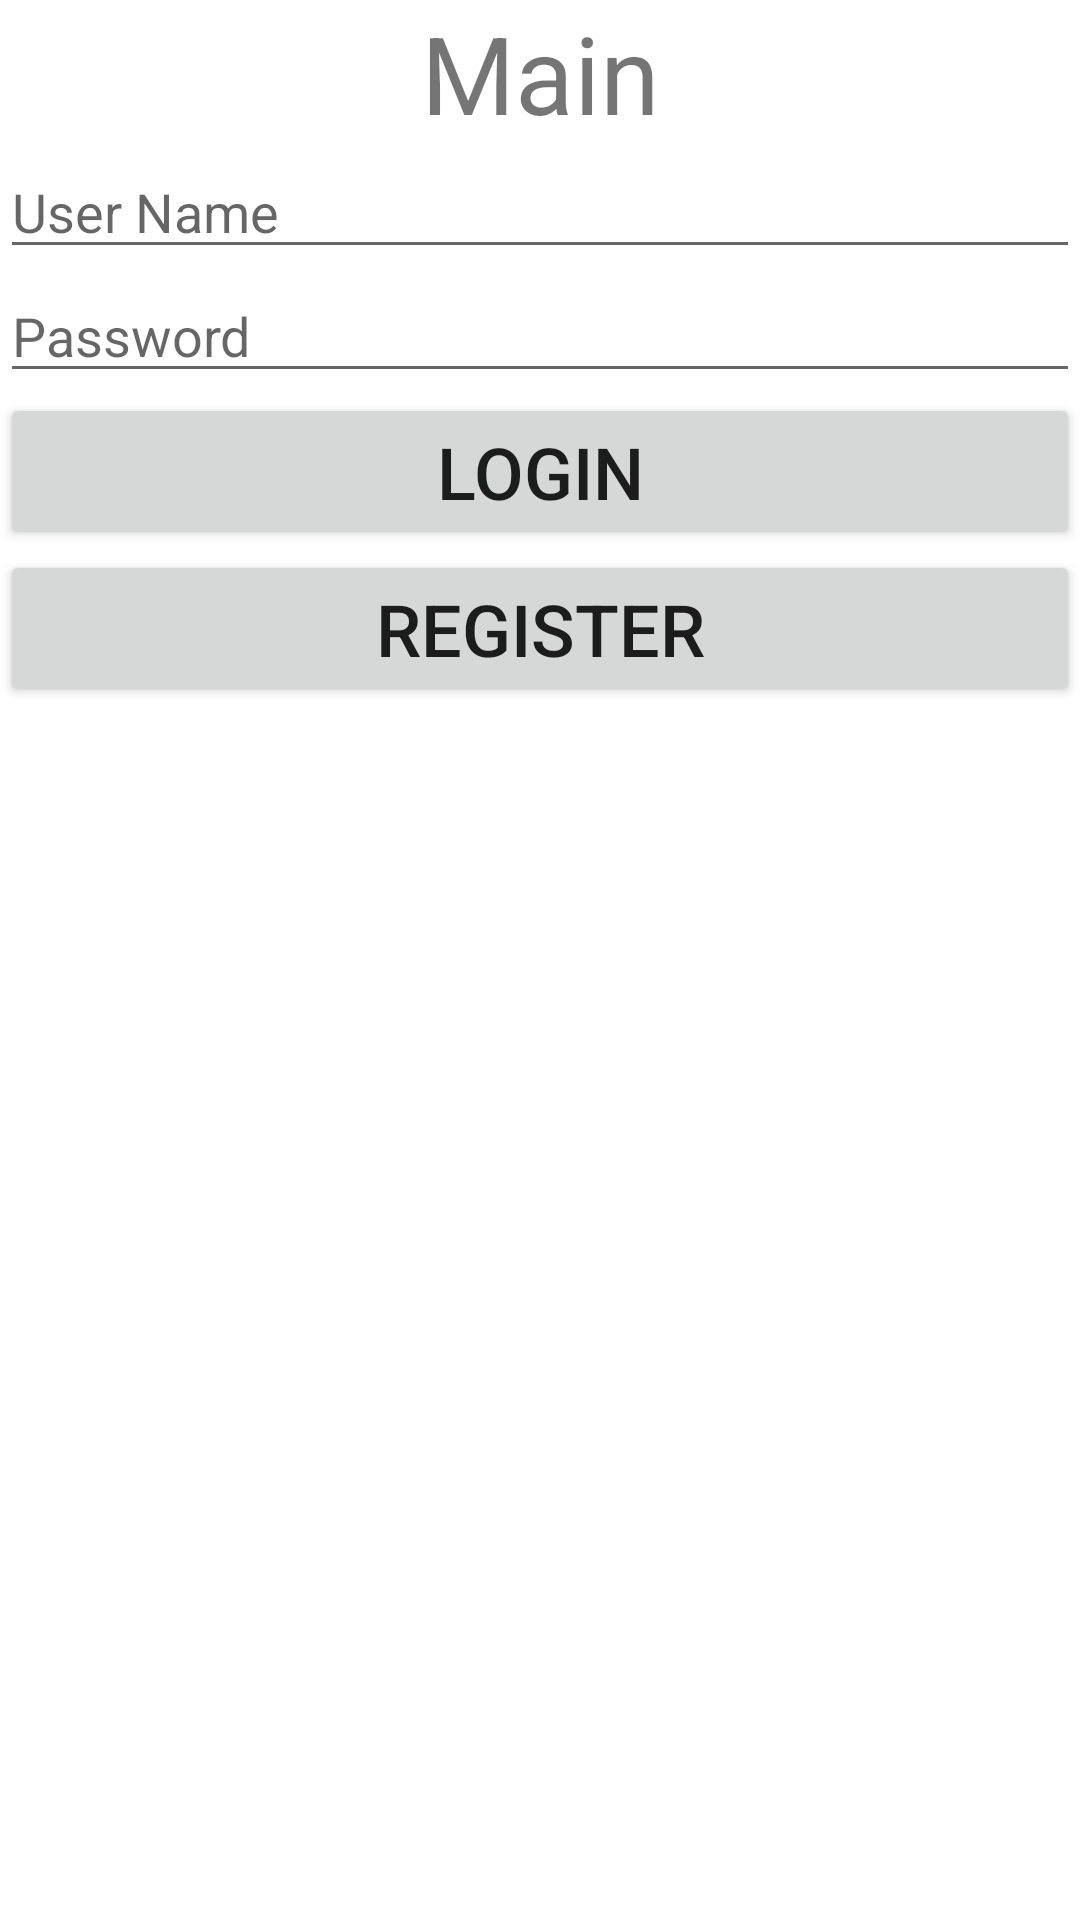

Layout XML and referenced resources for this Android screen:
<!-- AndroidManifest.xml: application theme Theme.ExamTestApp -->
<!-- res/layout/activity_main.xml -->
<?xml version="1.0" encoding="utf-8"?>
<androidx.constraintlayout.widget.ConstraintLayout xmlns:android="http://schemas.android.com/apk/res/android"
    xmlns:app="http://schemas.android.com/apk/res-auto"
    xmlns:tools="http://schemas.android.com/tools"
    android:layout_width="match_parent"
    android:layout_height="match_parent"
    tools:context=".Main">

    <LinearLayout
        android:layout_width="match_parent"
        android:layout_height="match_parent"
        android:orientation="vertical"
        tools:layout_editor_absoluteX="155dp"
        tools:layout_editor_absoluteY="160dp">

        <TextView
            android:id="@+id/textView"
            android:layout_width="match_parent"
            android:layout_height="wrap_content"
            android:text="@string/main"
            android:textAlignment="center"
            android:textSize="36sp" />

        <EditText
            android:id="@+id/etUsername"
            android:layout_width="match_parent"
            android:layout_height="wrap_content"
            android:ems="10"
            android:hint="@string/username"
            android:inputType="textPersonName" />

        <EditText
            android:id="@+id/etPassword"
            android:layout_width="match_parent"
            android:layout_height="wrap_content"
            android:ems="10"
            android:hint="@string/password"
            android:inputType="textPassword" />

        <Button
            android:id="@+id/btnLoginMn"
            android:layout_width="match_parent"
            android:layout_height="wrap_content"
            android:text="@string/login"
            android:textSize="24sp" />

        <Button
            android:id="@+id/btnRegisterMn"
            android:layout_width="match_parent"
            android:layout_height="wrap_content"
            android:text="@string/register"
            android:textSize="24sp" />
    </LinearLayout>
</androidx.constraintlayout.widget.ConstraintLayout>
<!-- resources referenced by this layout -->
<resources>
  <string name="login">login</string>
  <string name="main">Main</string>
  <string name="password">Password</string>
  <string name="register">Register</string>
  <string name="username">User Name</string>
  <style name="Theme.ExamTestApp" parent="Theme.MaterialComponents.DayNight.DarkActionBar">
          
          <item name="colorPrimary">@color/purple_500</item>
          <item name="colorPrimaryVariant">@color/purple_700</item>
          <item name="colorOnPrimary">@color/white</item>
          
          <item name="colorSecondary">@color/teal_200</item>
          <item name="colorSecondaryVariant">@color/teal_700</item>
          <item name="colorOnSecondary">@color/black</item>
          
          <item name="android:statusBarColor" tools:targetApi="l">?attr/colorPrimaryVariant</item>
          
      </style>
  <!-- not gathered from this repository: default colours our renderer supplied (Android Studio template values) -->
  <color name="purple_500">#FF6200EE</color>
  <color name="purple_700">#FF3700B3</color>
  <color name="teal_200">#FF03DAC5</color>
  <color name="teal_700">#FF018786</color>
  <color name="black">#FF000000</color>
  <color name="white">#FFFFFFFF</color>
</resources>
